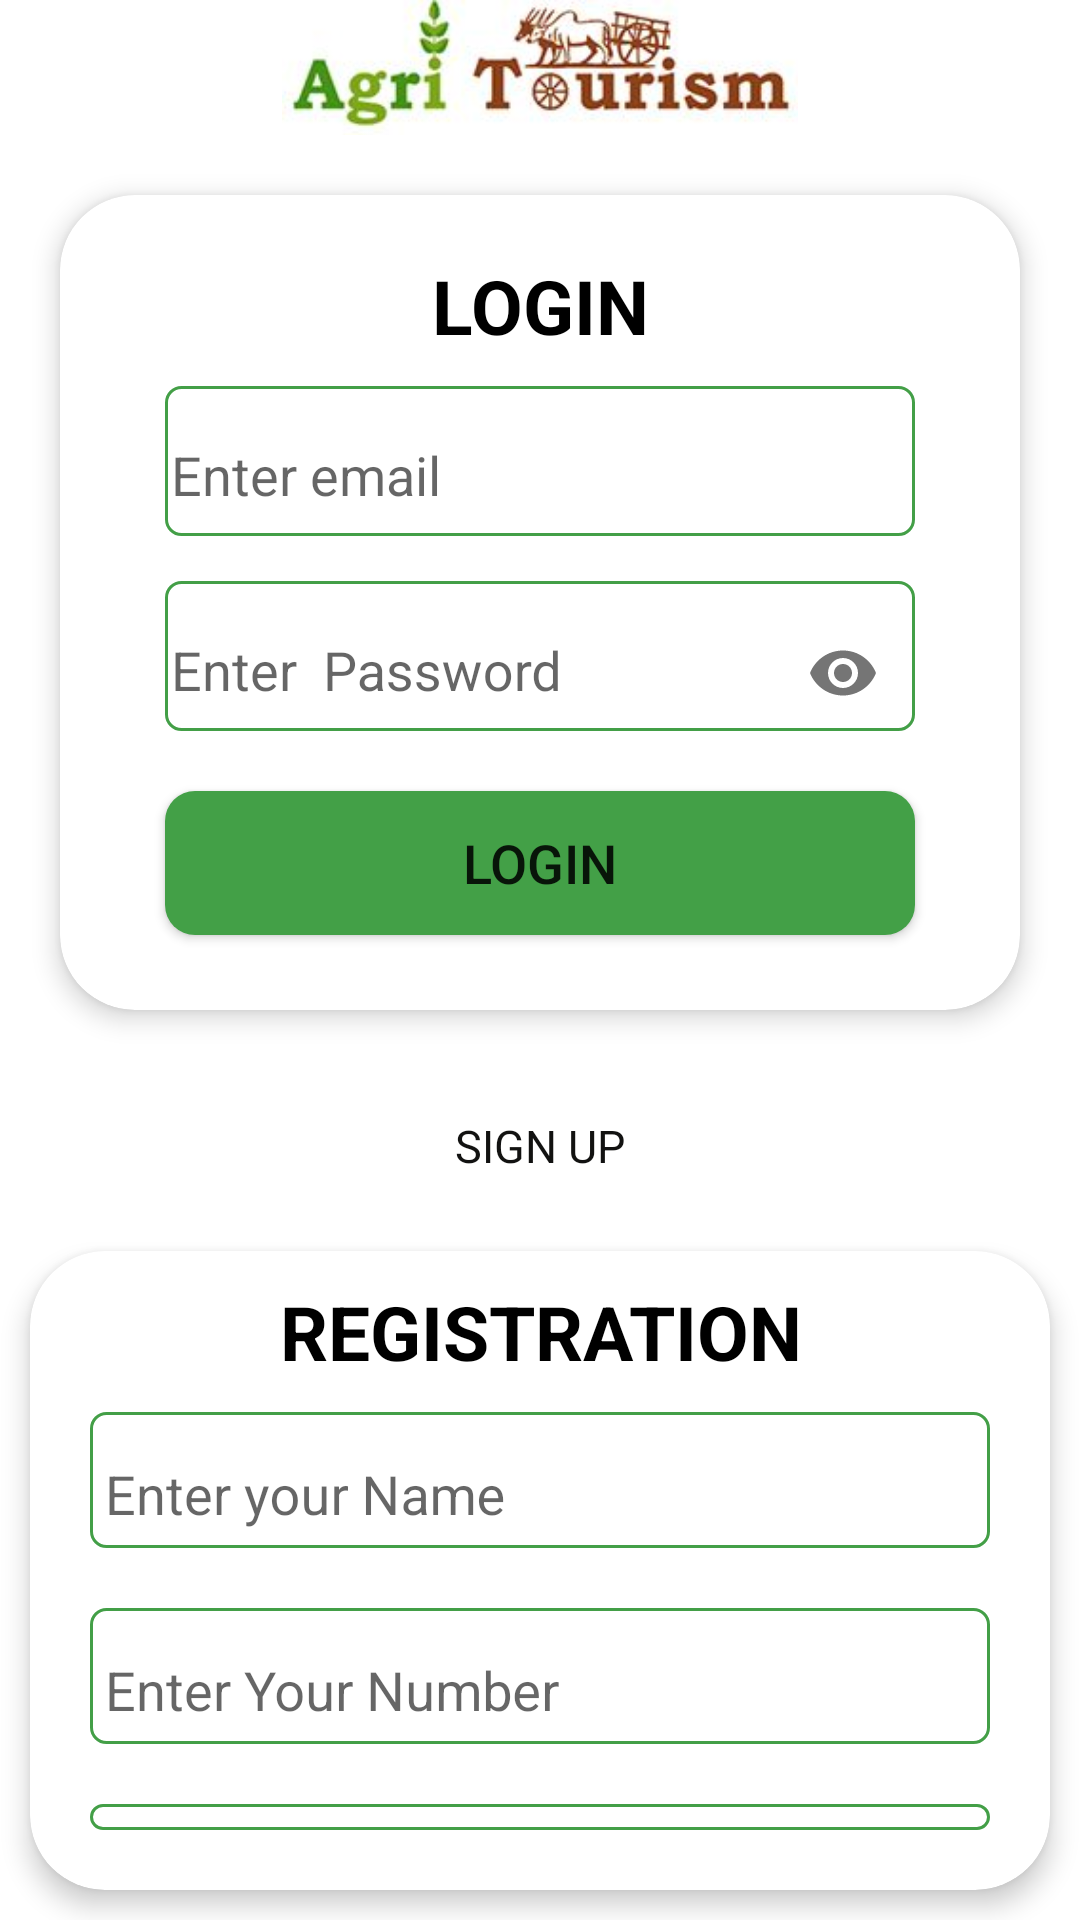

Here is an Android app screen rendered from its layout file. Give the layout XML and the strings, colors and styles it references.
<!-- AndroidManifest.xml: application theme Theme.AgriTourism -->
<!-- res/layout/activity_login.xml -->
<?xml version="1.0" encoding="utf-8"?>
<LinearLayout xmlns:android="http://schemas.android.com/apk/res/android"
    xmlns:app="http://schemas.android.com/apk/res-auto"
    xmlns:tools="http://schemas.android.com/tools"
    android:layout_width="match_parent"
    android:layout_height="match_parent"
    android:orientation="vertical"
    android:background="@color/white"
    android:gravity="center"
    tools:context=".Login">



    <ImageView
        android:layout_width="match_parent"
        android:layout_height="45dp"
        android:src="@drawable/argi2"/>




    <androidx.cardview.widget.CardView
        android:id="@+id/cardlogin"
        android:layout_width="match_parent"
        android:layout_height="wrap_content"
        android:layout_margin="20dp"
        app:cardCornerRadius="25dp"
        android:padding="10dp"
        app:cardElevation="5dp">



        <LinearLayout
            android:layout_width="match_parent"
            android:layout_height="wrap_content"
            android:gravity="center"
            android:padding="10dp"
            android:orientation="vertical">

            <TextView
                android:layout_width="match_parent"
                android:layout_height="wrap_content"
                android:text="login"
                android:layout_margin="10dp"
                android:textAllCaps="true"
                android:gravity="center"
                android:textStyle="bold"
                android:textColor="@color/black"
                android:textSize="25sp"/>





            <com.google.android.material.textfield.TextInputLayout
                android:layout_width="match_parent"
                android:layout_height="50dp"
                android:layout_marginLeft="25dp"
                android:layout_marginRight="25dp"
                android:layout_marginBottom="5dp"
                android:background="@drawable/borader"
                android:hint="Enter email">

                <EditText
                    android:id="@+id/etloginEmail"
                    android:padding="2dp"
                    android:layout_width="match_parent"
                    android:layout_height="match_parent"
                    android:background="@null"
                    android:inputType="text"
                    tools:ignore="TouchTargetSizeCheck" />
            </com.google.android.material.textfield.TextInputLayout>

            <com.google.android.material.textfield.TextInputLayout
                android:layout_width="match_parent"
                android:layout_height="50dp"
                android:layout_marginLeft="25dp"
                android:layout_marginTop="10dp"
                android:layout_marginRight="25dp"
                android:background="@drawable/borader"
                android:hint="Enter  Password"
                app:passwordToggleEnabled="true">

                <EditText
                    android:id="@+id/etloginpassword"
                    android:padding="2dp"
                    android:layout_width="match_parent"
                    android:layout_height="match_parent"
                    android:background="@null"
                    android:inputType="textPassword"
                    tools:ignore="TouchTargetSizeCheck" />

            </com.google.android.material.textfield.TextInputLayout>

            <androidx.appcompat.widget.AppCompatButton
                android:id="@+id/btnlogin"
                android:layout_width="match_parent"
                android:layout_height="wrap_content"
                android:layout_marginTop="20dp"
                android:layout_marginLeft="25dp"
                android:layout_marginRight="25dp"
                android:layout_marginBottom="15dp"
                android:textSize="18sp"
                android:background="@drawable/button"
                android:text="LOGIN"
                tools:ignore="HardcodedText" />




        </LinearLayout>

    </androidx.cardview.widget.CardView>

    <TextView
        android:id="@+id/btnregister"
        android:layout_width="match_parent"
        android:layout_height="wrap_content"
        android:padding="15dp"
        android:gravity="center"
        android:text="Sign Up"
        android:textAllCaps="true"
        android:textColor="#121211"
        android:textSize="15dp" />



    <androidx.cardview.widget.CardView
        android:id="@+id/cardregister"
        android:layout_width="match_parent"
        android:layout_height="wrap_content"
        android:layout_margin="10dp"
        app:cardCornerRadius="25dp"
        app:cardElevation="5dp">


        <LinearLayout
            android:layout_width="match_parent"
            android:layout_height="wrap_content"
            android:orientation="vertical"
            android:padding="10dp"
            >



            <TextView
                android:layout_width="match_parent"
                android:layout_height="match_parent"
                android:gravity="center"
                android:text="REGISTRATION"
                android:textColor="@color/black"
                android:textSize="25dp"
                android:textStyle="bold" />





            <com.google.android.material.textfield.TextInputLayout
                android:hint="Enter your Name"
                style="@style/register"
                app:hintTextColor="@color/black">
                <com.google.android.material.textfield.TextInputEditText
                    android:id="@+id/etname"
                    android:layout_width="match_parent"
                    android:layout_height="wrap_content"
                    android:background="@null"
                    android:inputType="text"
                    tools:ignore="TouchTargetSizeCheck" />

            </com.google.android.material.textfield.TextInputLayout>

            <com.google.android.material.textfield.TextInputLayout

                android:hint="Enter Your Number"
                style="@style/register"
                app:hintTextColor="@color/black">

                <com.google.android.material.textfield.TextInputEditText
                    android:id="@+id/etunum"
                    android:maxLength="10"
                    android:layout_width="match_parent"
                    android:layout_height="wrap_content"
                    android:background="@null"
                    android:inputType="number"
                    tools:ignore="TouchTargetSizeCheck" />

            </com.google.android.material.textfield.TextInputLayout>



            <com.google.android.material.textfield.TextInputLayout
                style="@style/register"
                android:hint="Enter Your Email id"
                app:hintTextColor="@color/black">

                <com.google.android.material.textfield.TextInputEditText
                    android:id="@+id/etemail"
                    android:layout_width="match_parent"
                    android:layout_height="wrap_content"
                    android:background="@null"
                    android:inputType="text"
                    tools:ignore="TouchTargetSizeCheck" />

            </com.google.android.material.textfield.TextInputLayout>



            <com.google.android.material.textfield.TextInputLayout
                style="@style/register"
                android:hint="Enter your Address"
                app:hintTextColor="@color/black">

                <com.google.android.material.textfield.TextInputEditText
                    android:id="@+id/etuaddress"
                    android:layout_width="match_parent"
                    android:layout_height="wrap_content"
                    android:background="@null"
                    android:inputType="text"
                    tools:ignore="TouchTargetSizeCheck" />

            </com.google.android.material.textfield.TextInputLayout>

            <com.google.android.material.textfield.TextInputLayout
                style="@style/register"
                android:hint="Enter your city name(Eg Tirupati)"
                app:hintTextColor="@color/black">

                <com.google.android.material.textfield.TextInputEditText
                    android:id="@+id/etucity"
                    android:layout_width="match_parent"
                    android:layout_height="wrap_content"
                    android:background="@null"
                    android:inputType="text"
                    tools:ignore="TouchTargetSizeCheck" />

            </com.google.android.material.textfield.TextInputLayout>

            <com.google.android.material.textfield.TextInputLayout

                android:layout_width="match_parent"
                android:layout_height="wrap_content"
                android:layout_margin="10dp"
                android:background="@drawable/borader"
                android:hint="Enter your Password"
                app:hintTextColor="@color/black"
                app:passwordToggleEnabled="true">

                <com.google.android.material.textfield.TextInputEditText
                    android:id="@+id/etupass"
                    android:layout_width="match_parent"
                    android:layout_height="wrap_content"
                    android:layout_marginLeft="12dp"
                    android:background="@null"
                    android:inputType="textPassword"
                    tools:ignore="TouchTargetSizeCheck" />

            </com.google.android.material.textfield.TextInputLayout>


            <com.google.android.material.textfield.TextInputLayout

                android:layout_width="match_parent"
                android:layout_height="wrap_content"
                android:layout_margin="10dp"
                android:background="@drawable/borader"
                android:hint="Enter Conform Password"
                app:hintTextColor="@color/black"
                app:passwordToggleEnabled="true">

                <com.google.android.material.textfield.TextInputEditText
                    android:id="@+id/etupass1"
                    android:layout_width="match_parent"
                    android:layout_height="wrap_content"
                    android:layout_marginLeft="12dp"
                    android:background="@null"
                    android:inputType="textPassword"
                    tools:ignore="TouchTargetSizeCheck" />

            </com.google.android.material.textfield.TextInputLayout>


            <Button
                android:id="@+id/btnsubmit"
                android:layout_width="match_parent"
                android:layout_height="wrap_content"
                android:layout_margin="20dp"
                android:background="@drawable/button"
                android:text="Submit"/>

        </LinearLayout>

    </androidx.cardview.widget.CardView>






</LinearLayout>
<!-- resources referenced by this layout -->
<resources>
  <color name="black">#000000</color>
  <color name="white">#FFFFFFFF</color>
  <!-- drawable argi2: jpg bitmap (drawable-v24, 13490 bytes) -->
  <!-- drawable borader (drawable-v24) -->
  <?xml version="1.0" encoding="utf-8"?>
  
  <shape
      xmlns:android="http://schemas.android.com/apk/res/android"
      android:shape="rectangle">
  
      <size
          android:width="80dp"
          android:height="20dp" />
      <stroke
          android:width="1.0dp"
          android:color="#439F47" />
      <corners
          android:radius="5dp"/>
  
  </shape>
  <!-- drawable button (drawable-v24) -->
  <?xml version="1.0" encoding="utf-8"?>
  
  <shape xmlns:android="http://schemas.android.com/apk/res/android" android:shape="rectangle">
  
      <gradient
          android:startColor="#43A047"
          android:endColor="#43A047"
          android:centerColor="#43A047"
          android:angle="45"
  
          />
      <corners
          android:radius="10dp" />
  
      <size
          android:width="75dp"
          android:height="14dp"
          />
  
  </shape>
  <style name="register">
          <item name="android:layout_width">match_parent</item>
          <item name="android:layout_height">wrap_content</item>
          <item name="android:layout_margin">10dp</item>
          <item name="android:background">@drawable/borader</item>
          <item name="android:padding">5dp</item>
      </style>
  <style name="Theme.AgriTourism" parent="Theme.MaterialComponents.DayNight.NoActionBar.Bridge">
          
          <item name="colorPrimary">@color/purple_500</item>
          <item name="colorPrimaryVariant">@color/purple_700</item>
          <item name="colorOnPrimary">@color/white</item>
          
          <item name="colorSecondary">@color/teal_200</item>
          <item name="colorSecondaryVariant">@color/teal_700</item>
          <item name="colorOnSecondary">@color/black</item>
          
          <item name="android:statusBarColor" tools:targetApi="l">?attr/colorPrimaryVariant</item>
          <item name="android:navigationBarColor">
              ?attr/colorPrimaryVariant
          </item>
          
      </style>
  <color name="purple_500">#4EAE52</color>
  <color name="purple_700">#7CB342</color>
  <color name="teal_200">#9AC0CA33</color>
  <color name="teal_700">#C0CA33</color>
</resources>
